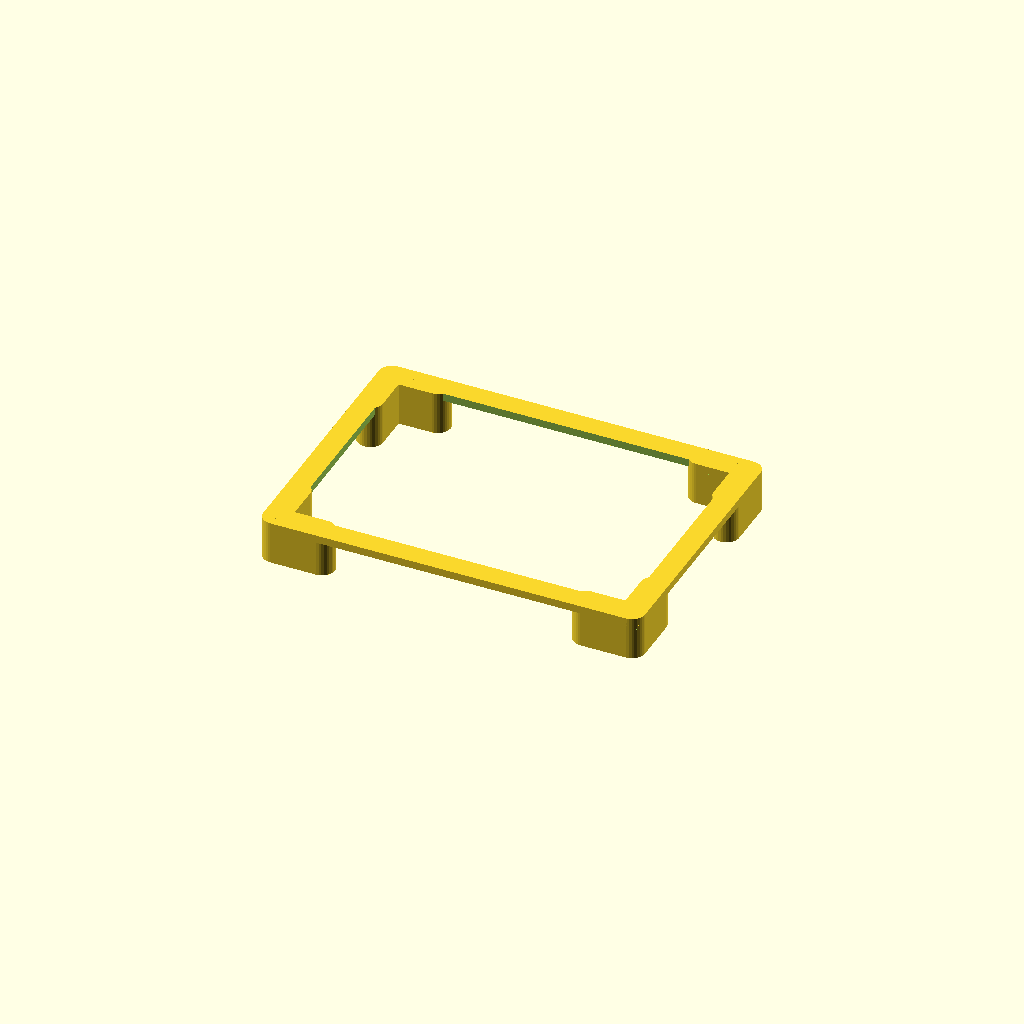
Cell 1: the model at its default parameters.
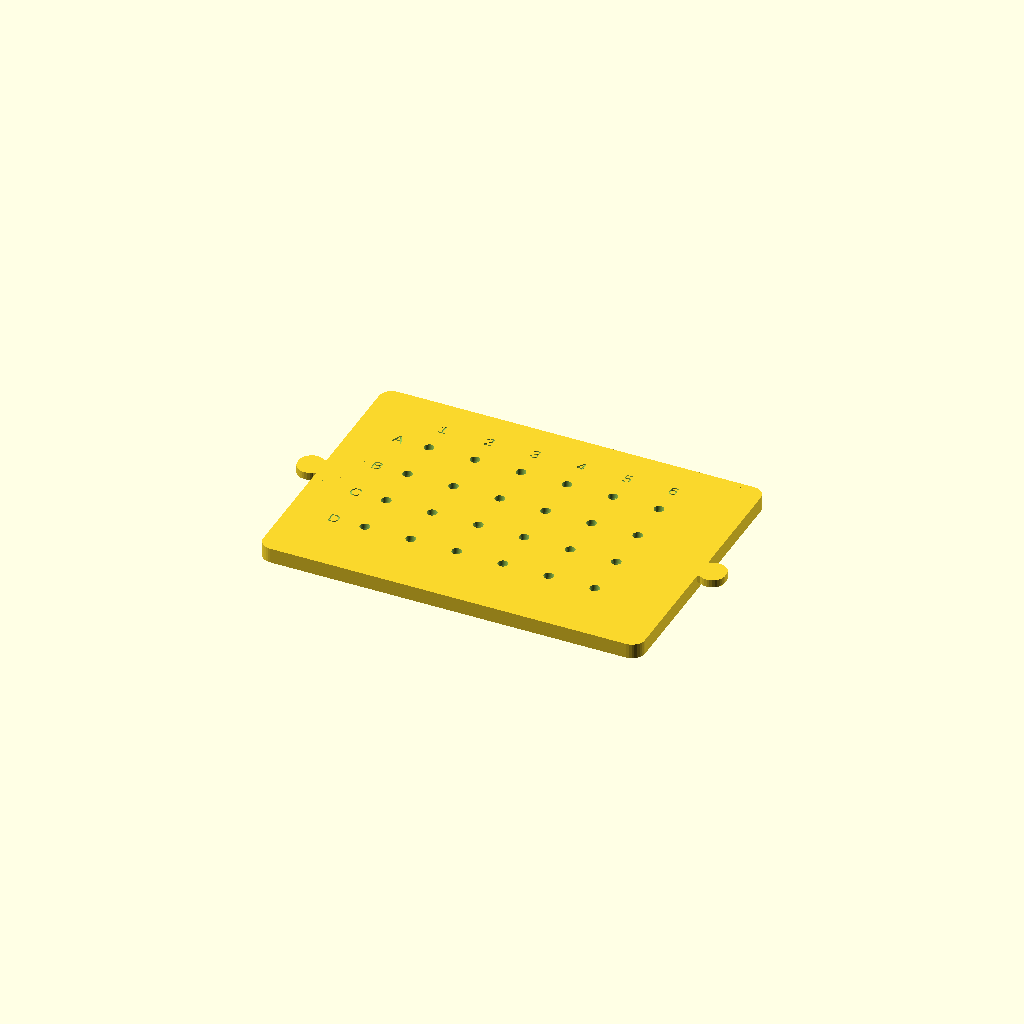
Cell 2: render_part = "insert" (everything else at default).
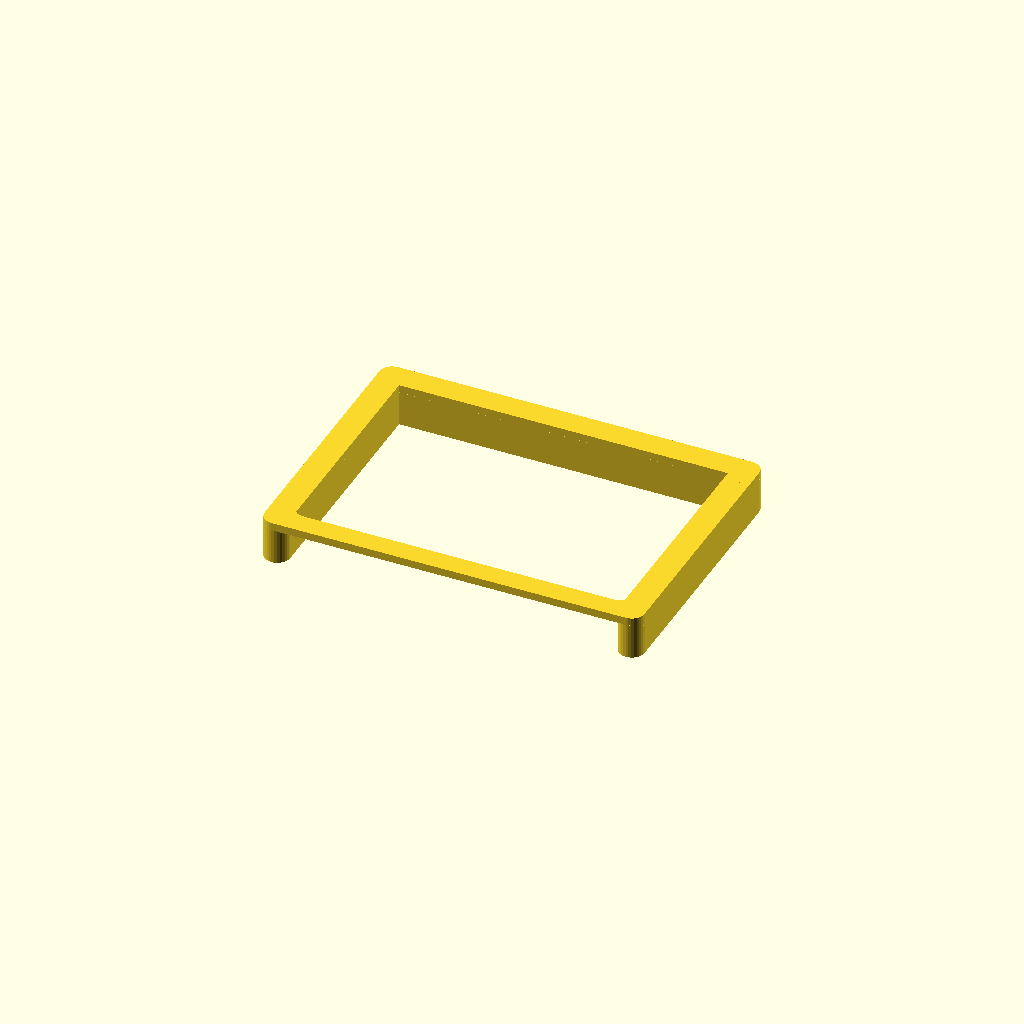
Cell 3 — support_style set to "slide", the other parameters unchanged.
All cells are drawn from one camera (rotation 55°, 0°, 25°, orthographic, colour scheme Cornfield), so only the parameter changes between them.
The OpenSCAD source (archive/well_plate_v2_noclip.scad):
// Well-Plate Pipette Guide v0.4.0
// Split version: removable tapered guide insert + separate stand.
// Units: mm
// By Cameron Brooks and Hadden Christ, May 2026
// License: AGPL-3.0 (see LICENSE)


// ===== Global settings =====

$fn = $preview ? 32 : 128;

// Keep this nonzero even during full render.
// This is only boolean overlap, not a real design dimension.
z_fight = 0.05;


// ===== User parameters =====

render_part = "stand"; // ["assembly", "stand", "insert", "both"]

plate = "24"; // "24" or "96"


// ===== Pipette hole / taper controls =====

tip_top_diameter = 3.60;
tip_guide_diameter = 1.40;
funnel_top_diameter = 3.80;

tip_socket_depth = 4.0;
tip_socket_wall = 1.0;
tip_guide_height = 2.0;


// ===== Fit / support controls =====

fit_clearance = 0.80;
slide_clearance = 0.45;
shrink_allowance = 0.0;

wall = 10.0;            // top frame wall thickness
support_width = 10.0;   // bottom slide rail / corner leg width

support_style = "corner_legs"; // ["corner_legs", "slide"]

air = 2.5;
labels = true;

straight = 4;

tab_length = 18;
tab_width = 9;
tab_height = 3;

label_depth = 0.5;


// ===== Corner-leg support controls =====

corner_leg_length = 18;
corner_leg_width = support_width;
corner_leg_height = -1;


// ===== Snap-fit / removable insert controls =====

stand_rim_height = 3.0;
snap_lip_height = 2.0;
snap_lip_width = 2.4;   // doubled from 1.2 mm

// Bottom snap/lip allowance
snap_clearance = 1.50;

snap_bump_depth = 0.0;
snap_bump_length = 10;
snap_bump_height = 0.8;

separation_spacing = 25;


// ===== Plate specs =====

spec =
  (plate == "24") ?
    [4, 6, 18.83, 15.69, 18.0, 14.35]
  :
    [8, 12, 14.38, 11.24, 9.0, 14.40];

rows = spec[0];
cols = spec[1];

a1_x = spec[2];
a1_y = spec[3];

pitch = spec[4];
plate_height = spec[5];

plate_length = 127.76;
plate_width = 85.48;


// ===== Derived values =====

fit =
  ((support_style == "slide") ? slide_clearance : fit_clearance)
  + shrink_allowance;

tip_guide_bore = tip_guide_diameter + shrink_allowance;
bore = tip_top_diameter + shrink_allowance;
funnel = funnel_top_diameter + shrink_allowance;

socket_outer_bottom = tip_guide_bore + 2 * tip_socket_wall;
socket_outer_top = bore + 2 * tip_socket_wall;

funnel_depth = funnel / 2;
slab = funnel_depth + straight;

top_z = plate_height + air;
height = top_z + slab;

outer_length = plate_length + 2 * (fit + wall);
outer_width = plate_width + 2 * (fit + wall);

inner_length = plate_length + 2 * fit;
inner_width = plate_width + 2 * fit;

support_outer_length = inner_length + 2 * support_width;
support_outer_width = inner_width + 2 * support_width;

insert_length = outer_length;
insert_width = outer_width;

locator_length = inner_length;
locator_width = inner_width;

stand_opening_length = locator_length + 2 * snap_clearance;
stand_opening_width = locator_width + 2 * snap_clearance;


// ===== Main model selector =====

if (render_part == "assembly") {
  stand_part();
  guide_insert_part(top_z);

} else if (render_part == "stand") {
  stand_part();

} else if (render_part == "insert") {
  guide_insert_part(0);

} else if (render_part == "both") {
  translate([-(outer_length + separation_spacing) / 2, 0, 0])
    stand_part();

  translate([(outer_length + separation_spacing) / 2, 0, 0])
    guide_insert_part(0);
}


// ===== Separate printable parts =====

module stand_part() {
  union() {
    supports();
    stand_receiving_frame();
  }
}


module guide_insert_part(base_z) {
  difference() {
    union() {
      translate([0, 0, base_z])
        rbox(insert_length, insert_width, slab, wall / 2);

      for (row = [0 : rows - 1], col = [0 : cols - 1]) {
        p = well_position(row, col);
        tapered_tip_socket(p.x, p.y, base_z);
      }

      insert_locator_lip(base_z);

      for (sx = [-1, 1]) {
        translate([sx * (insert_length / 2), 0, base_z + slab - tab_height])
          rbox(tab_length, tab_width, tab_height, wall / 2);
      }
    }

    for (row = [0 : rows - 1], col = [0 : cols - 1]) {
      p = well_position(row, col);

      translate([p.x, p.y, base_z - tip_socket_depth - z_fight])
        cylinder(
          h = tip_guide_height + 2 * z_fight,
          d = tip_guide_bore
        );

      translate([
        p.x,
        p.y,
        base_z - tip_socket_depth + tip_guide_height - z_fight
      ])
        cylinder(
          h = tip_socket_depth + straight - tip_guide_height + 2 * z_fight,
          d1 = tip_guide_bore,
          d2 = bore
        );

      funnel_extra_d = (funnel - bore) * z_fight / funnel_depth;

      translate([p.x, p.y, base_z + slab - funnel_depth])
        cylinder(
          h = funnel_depth + z_fight,
          d1 = bore,
          d2 = funnel + funnel_extra_d
        );
    }

    if (labels) {
      label_size = pitch / 4;
      label_margin = pitch * 2 / 3;

      for (row = [0 : rows - 1]) {
        p = well_position(row, 0);

        translate([p.x - label_margin, p.y, base_z + slab - label_depth])
          linear_extrude(label_depth + z_fight)
            text(
              chr(65 + row),
              size = label_size,
              halign = "center",
              valign = "center"
            );
      }

      for (col = [0 : cols - 1]) {
        p = well_position(0, col);

        translate([p.x, p.y + label_margin, base_z + slab - label_depth])
          linear_extrude(label_depth + z_fight)
            text(
              str(col + 1),
              size = label_size,
              halign = "center",
              valign = "center"
            );
      }
    }
  }
}


// ===== Downward tapered socket module =====

module tapered_tip_socket(x, y, base_z) {
  translate([x, y, base_z - tip_socket_depth])
    cylinder(
      h = tip_socket_depth + z_fight,
      d1 = socket_outer_bottom,
      d2 = socket_outer_top
    );
}


// ===== Stand / snap modules =====

module stand_receiving_frame() {
  difference() {
    translate([0, 0, top_z - stand_rim_height])
      rbox(outer_length, outer_width, stand_rim_height + z_fight, wall / 2);

    translate([0, 0, top_z - stand_rim_height - z_fight])
      rbox(
        stand_opening_length,
        stand_opening_width,
        stand_rim_height + 3 * z_fight,
        wall / 2
      );
  }
}


module insert_locator_lip(base_z) {
  difference() {
    translate([0, 0, base_z - snap_lip_height])
      rbox(
        locator_length,
        locator_width,
        snap_lip_height + z_fight,
        snap_lip_width / 2
      );

    translate([0, 0, base_z - snap_lip_height - z_fight])
      rbox(
        locator_length - 2 * snap_lip_width,
        locator_width - 2 * snap_lip_width,
        snap_lip_height + 3 * z_fight,
        snap_lip_width / 2
      );
  }

  if (snap_bump_depth > 0) {
    for (sx = [-1, 1]) {
      translate([
        sx * (locator_length / 2 + snap_bump_depth / 2),
        0,
        base_z - snap_lip_height
      ])
        rbox(
          snap_bump_depth,
          snap_bump_length,
          snap_bump_height,
          snap_bump_depth / 2
        );
    }

    for (sy = [-1, 1]) {
      translate([
        0,
        sy * (locator_width / 2 + snap_bump_depth / 2),
        base_z - snap_lip_height
      ])
        rbox(
          snap_bump_length,
          snap_bump_depth,
          snap_bump_height,
          snap_bump_depth / 2
        );
    }
  }
}


// ===== Support styles =====

module supports() {
  if (support_style == "slide") {
    for (sx = [-1, 1]) {
      translate([
        sx * (inner_length / 2 + support_width / 2),
        0,
        0
      ])
        rbox(
          support_width,
          support_outer_width,
          top_z + z_fight,
          support_width / 2
        );
    }

    translate([0, inner_width / 2 + support_width / 2, 0])
      rbox(
        support_outer_length,
        support_width,
        top_z + z_fight,
        support_width / 2
      );

  } else if (support_style == "corner_legs") {
    for (sx = [-1, 1], sy = [-1, 1]) {
      corner_leg(sx, sy);
    }
  }
}


// ===== Helper modules/functions =====

module corner_leg(sx, sy) {
  leg_w = max(corner_leg_width, 0.1);
  leg_h = (corner_leg_height > 0) ? corner_leg_height : top_z + z_fight;

  arm = min(corner_leg_length, min(inner_length, inner_width) / 2);

  // X-direction arm: outer face flush with outside stand edge
  translate([
    sx * (outer_length / 2 - (arm + leg_w) / 2),
    sy * (outer_width / 2 - leg_w / 2),
    0
  ])
    rbox(
      arm + leg_w,
      leg_w,
      leg_h,
      leg_w / 2
    );

  // Y-direction arm: outer face flush with outside stand edge
  translate([
    sx * (outer_length / 2 - leg_w / 2),
    sy * (outer_width / 2 - (arm + leg_w) / 2),
    0
  ])
    rbox(
      leg_w,
      arm + leg_w,
      leg_h,
      leg_w / 2
    );
}


function well_position(row, col) =
  [
    -plate_length / 2 + a1_x + col * pitch,
     plate_width / 2 - a1_y - row * pitch,
     0
  ];


module rbox(length, width, height, radius) {
  translate([0, 0, height / 2]) {
    union() {
      difference() {
        cube([length, width, height], center = true);

        for (i = [-1, 1], j = [-1, 1]) {
          translate([length / 2 * i, width / 2 * j, 0])
            cube([2 * radius, 2 * radius, height * 2], center = true);
        }
      }

      for (i = [-1, 1], j = [-1, 1]) {
        translate([
          (length / 2 - radius) * i,
          (width / 2 - radius) * j,
          0
        ])
          cylinder(
            h = height,
            r = radius,
            center = true
          );
      }
    }
  }
}
Parameter table extracted from the source (name, type, default, range or options):
z_fight: number, default 0.05
render_part: string, default "stand", options "assembly", "stand", "insert", "both"
plate: string, default "24"
tip_top_diameter: number, default 3.6
tip_guide_diameter: number, default 1.4
funnel_top_diameter: number, default 3.8
tip_socket_depth: number, default 4
tip_socket_wall: number, default 1
tip_guide_height: number, default 2
fit_clearance: number, default 0.8
slide_clearance: number, default 0.45
shrink_allowance: number, default 0
wall: number, default 10
support_width: number, default 10
support_style: string, default "corner_legs", options "corner_legs", "slide"
air: number, default 2.5
labels: bool, default true
straight: number, default 4
tab_length: number, default 18
tab_width: number, default 9
tab_height: number, default 3
label_depth: number, default 0.5
corner_leg_length: number, default 18
corner_leg_height: number, default -1
stand_rim_height: number, default 3
snap_lip_height: number, default 2
snap_lip_width: number, default 2.4
snap_clearance: number, default 1.5
snap_bump_depth: number, default 0
snap_bump_length: number, default 10
snap_bump_height: number, default 0.8
separation_spacing: number, default 25
plate_length: number, default 127.76
plate_width: number, default 85.48
